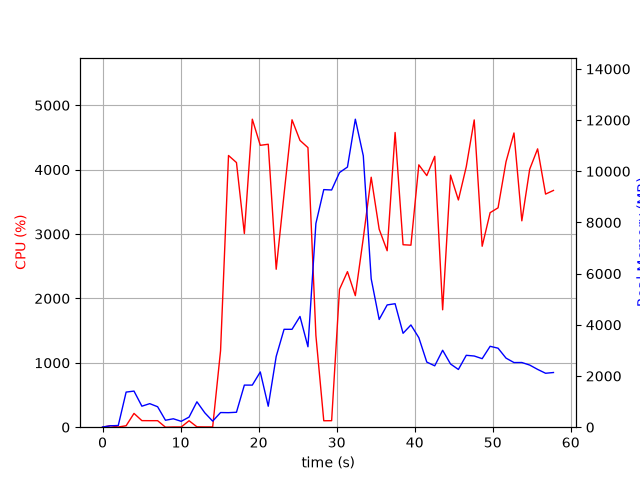

The file beside this chart, header and first rows:
elapsed_time, nproc, cpu, mem_real, mem_virtual
3.743171691894531e-05, 1, 0.0, 7.617, 3185
1.006, 2, 23.8, 54.55, 238.1
2.015, 2, 3.0, 66.08, 249.1
3.022, 7, 22.8, 1372, 4842
4.031, 7, 214.1, 1411, 4962
5.04, 4, 102.1, 821.2, 3336
6.049, 4, 101.2, 920.3, 3420
7.057, 3, 101.3, 799.8, 3013
8.064, 3, 0.0, 271.1, 2355
9.071, 3, 3.0, 329.4, 2401
10.08, 3, 3.0, 229.3, 2336
11.09, 3, 100.3, 394.7, 2470
12.09, 7, 5.9, 992.7, 4187
13.1, 5, 4.0, 562, 3199
14.11, 3, 4.0, 236.2, 2282
15.12, 1, 1188, 572.4, 4574
16.14, 1, 4220, 567.9, 4958
17.16, 1, 4110, 584, 4988
18.17, 1, 3008, 1645, 6824
19.19, 1, 4784, 1645, 6824
20.21, 1, 4378, 2159, 8360
21.23, 1, 4395, 819.2, 8368
22.25, 1, 2453, 2765, 8980
23.26, 1, 3621, 3825, 10782
24.28, 1, 4775, 3825, 10782
25.3, 1, 4454, 4327, 10782
26.32, 1, 4343, 3143, 11282
27.34, 1, 1425, 7962, 19369
28.35, 1, 100.1, 9284, 19369
29.36, 1, 101.2, 9270, 19369
30.36, 1, 2141, 9951, 19384
31.38, 1, 2416, 10166, 19421
32.39, 1, 2043, 12036, 25575
33.41, 1, 2937, 10605, 25957
34.43, 1, 3882, 5799, 26000
35.45, 1, 3075, 4210, 26095
36.47, 1, 2741, 4778, 26095
37.49, 1, 4577, 4826, 26095
38.51, 1, 2834, 3669, 26095
39.52, 1, 2827, 3995, 26095
40.53, 1, 4075, 3499, 26095
41.55, 1, 3908, 2545, 26191
42.57, 1, 4207, 2398, 26191
43.58, 1, 1823, 3007, 26191
44.59, 1, 3915, 2471, 26191
45.6, 1, 3529, 2256, 26191
46.61, 1, 4045, 2809, 26191
47.63, 1, 4773, 2782, 26191
48.65, 1, 2810, 2678, 26191
49.67, 1, 3332, 3161, 26191
50.68, 1, 3407, 3087, 26191
51.7, 1, 4123, 2699, 26191
52.72, 1, 4570, 2527, 26191
53.73, 1, 3205, 2528, 26191
54.74, 1, 4007, 2428, 26201
55.75, 1, 4323, 2259, 26201
56.77, 1, 3621, 2108, 26201
57.78, 1, 3677, 2137, 26201
